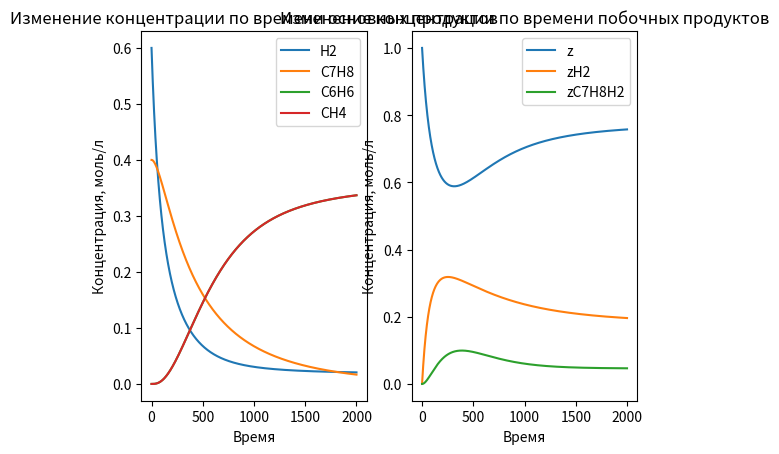

Write the Python code that produced this figure.
import matplotlib.pyplot as plt

k1 = 0.45
kn1 = 0.035   
k2 = 0.33
k3 = 0.21
kn3 = 0.1
h = 0.02 #integration step

CH2_list = [0.6]
Cz_list = [1.0]
CzH2_list = [0]
CC7H8_list = [0.4]
CzC7H8H2_list = [0]
CCH4_list = [0]
CC6H6_list = [0]

for time in range(2000):
    
    r1 = k1 * CH2_list[-1] * Cz_list[-1]
    rn1 = kn1 * CzH2_list[-1]
    r2 = k2 * CzH2_list[-1] * CC7H8_list[-1]
    r3 = k3 * CzC7H8H2_list[-1]
    rn3 = kn3 * Cz_list[-1] * CCH4_list[-1] * CC6H6_list[-1]
    
    Cz = Cz_list[-1] + h * (-r1 + rn1 + r3 - rn3)
    Cz_list.append(Cz)

    CzH2 = CzH2_list[-1] + h * (r1 - rn1 - r2)
    CzH2_list.append(CzH2)

    CzC7H8H2 = CzC7H8H2_list[-1] + h * (r2 - r3 + rn3)
    CzC7H8H2_list.append(CzC7H8H2)

    CH2 = CH2_list[-1] + h * (-r1 + rn1)
    CH2_list.append(CH2) 

    CC7H8 = CC7H8_list[-1] + h * (-r2)
    CC7H8_list.append(CC7H8)

    CC6H6 = CC6H6_list[-1] + h * (r3 - rn3)
    CC6H6_list.append(CC6H6)

    CCH4 = CCH4_list[-1] + h * (r3 - rn3)
    CCH4_list.append(CCH4)

plt.figure
plt.subplot(1,2,1)
plt.title("Изменение концентрации по времени основных продуктов")
plt.xlabel("Время")
plt.ylabel("Концентрация, моль/л")
t = range(2001)
plt.plot(t, CH2_list, label='H2')
plt.plot(t, CC7H8_list, label='C7H8')
plt.plot(t, CC6H6_list, label='C6H6')
plt.plot(t, CCH4_list, label='CH4')
plt.legend()

plt.subplot(1,2,2)
plt.title("Изменение концентрации по времени побочных продуктов")
plt.xlabel("Время")
plt.ylabel("Концентрация, моль/л")
plt.plot(t, Cz_list, label='z')
plt.plot(t, CzH2_list, label='zH2')
plt.plot(t, CzC7H8H2_list, label='zC7H8H2')
plt.legend()
plt.show()
